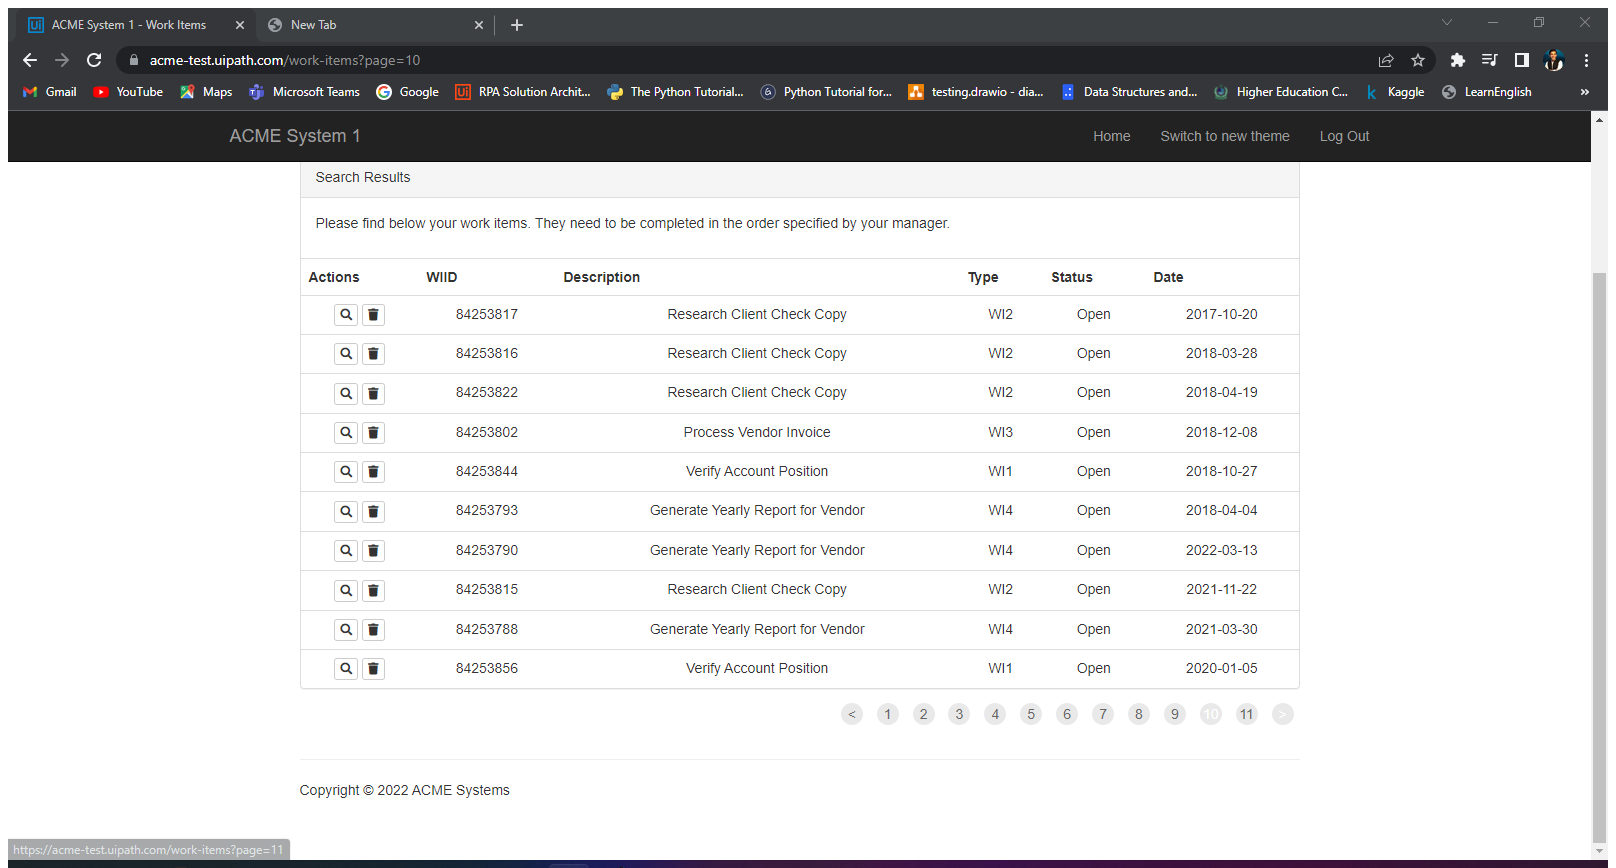
Task: Robotic Enterprise Framework
Workflow: ExtractWorkItems

Step 1: Attach Browser 'ACMESyste Page' in window 'ACME System 1 - Work Items' (chrome.exe)

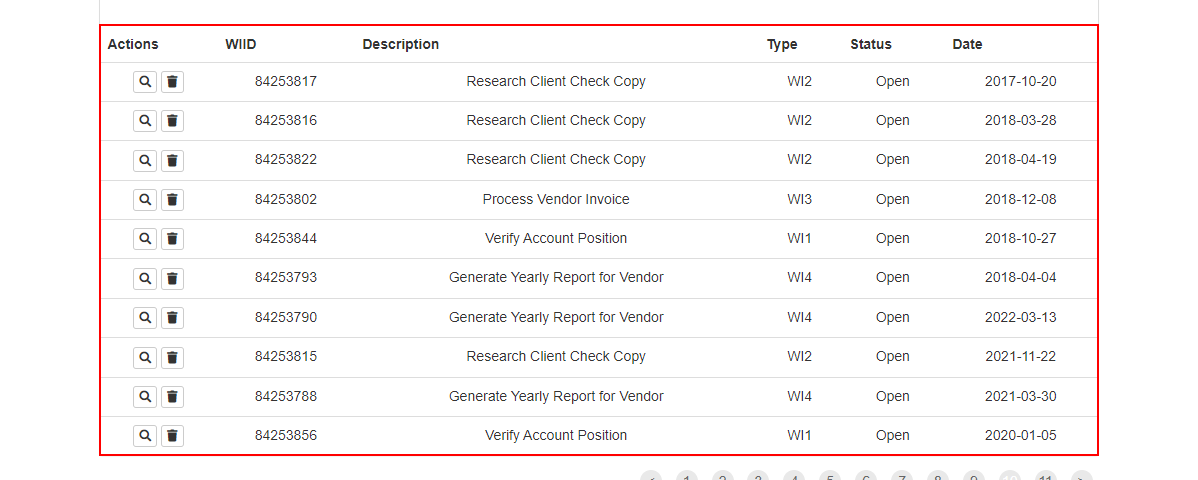
Step 2: get-text from the tbody